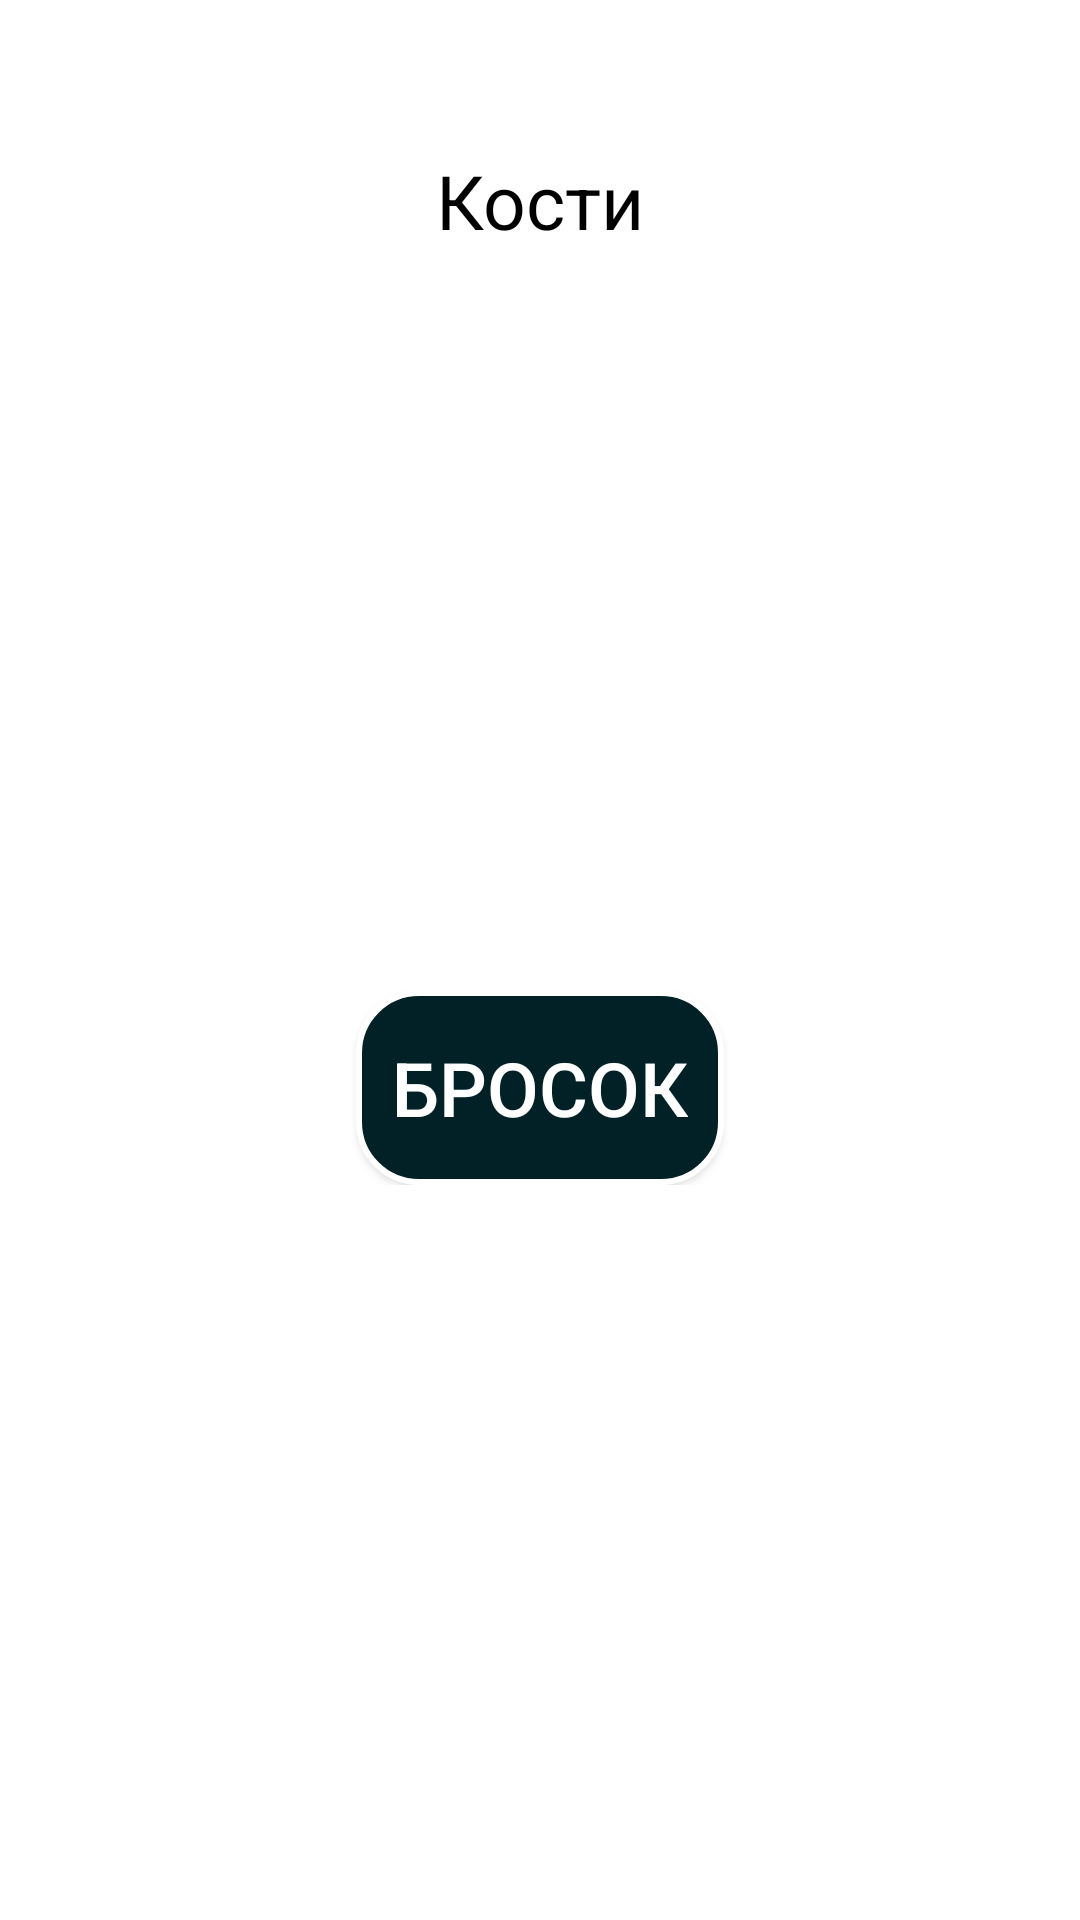

Layout XML and referenced resources for this Android screen:
<!-- AndroidManifest.xml: application theme AppTheme -->
<!-- res/layout/activity_dice.xml -->
<?xml version="1.0" encoding="utf-8"?>
<androidx.constraintlayout.widget.ConstraintLayout xmlns:android="http://schemas.android.com/apk/res/android"
    xmlns:app="http://schemas.android.com/apk/res-auto"
    xmlns:tools="http://schemas.android.com/tools"
    android:layout_width="match_parent"
    android:layout_height="match_parent"
    tools:context=".DiceActivity">

    <LinearLayout
        android:layout_width="match_parent"
        android:layout_height="wrap_content"
        android:layout_marginTop="40dp"
        android:orientation="vertical"
        app:layout_constraintEnd_toEndOf="parent"
        app:layout_constraintStart_toStartOf="parent"
        app:layout_constraintTop_toTopOf="parent">

        <LinearLayout
            android:layout_width="wrap_content"
            android:layout_height="50dp"
            android:layout_gravity="center"
            android:layout_marginBottom="40dp"
            android:orientation="horizontal">


            <TextView
                android:layout_width="140dp"
                android:layout_height="50dp"
                android:layout_gravity="center"
                android:gravity="center"
                android:padding="10dp"
                android:text="@string/dice"
                android:textAlignment="center"
                android:textColor="#000000"
                android:textSize="25dp" />


        </LinearLayout>

        <LinearLayout
            android:layout_width="wrap_content"
            android:layout_height="wrap_content"
            android:layout_gravity="center"
            android:orientation="horizontal">


            <ImageView
                android:id="@+id/ivVar1"
                android:layout_width="140dp"
                android:layout_height="140dp"
                android:padding="10dp"
                android:src="@drawable/dice6" />

            <ImageView
                android:id="@+id/ivVar2"
                android:layout_width="140dp"
                android:layout_height="140dp"
                android:layout_weight="1"
                android:padding="10dp"
                android:src="@drawable/dice6" />


        </LinearLayout>

        <Button
            android:id="@+id/btVar1"
            android:layout_width="wrap_content"
            android:layout_height="65dp"
            android:layout_gravity="center"
            android:layout_marginTop="60dp"
            android:background="@drawable/btn_bg"
            android:gravity="center"
            android:padding="12dp"
            android:text="Бросок"
            android:textAlignment="center"
            android:textColor="#ffffff"
            android:textSize="25dp" />

    </LinearLayout>

</androidx.constraintlayout.widget.ConstraintLayout>
<!-- resources referenced by this layout -->
<resources>
  <!-- drawable btn_bg (drawable) -->
  <?xml version="1.0" encoding="utf-8"?>
  <shape xmlns:android="http://schemas.android.com/apk/res/android">
      <corners android:topLeftRadius="20dp"
          android:topRightRadius="20dp"
          android:bottomLeftRadius="20dp"
          android:bottomRightRadius="20dp"/>
  
      <stroke android:color="@color/white"
          android:width="2dp"/>
  
      <solid android:color="#022127"/>
  </shape>
  <string name="dice">Кости</string>
  <style name="AppTheme" parent="Theme.MaterialComponents.Light.NoActionBar">
          
  
  
          <item name="colorPrimary">@color/lavender</item>
          <item name="colorPrimaryDark">@color/cardview_light_background</item>
          <item name="colorAccent">@color/white</item>
          <item name="windowNoTitle">true</item>
          <item name="android:windowFullscreen">true</item>
      </style>
  <color name="white">#FFFFFFFF</color>
</resources>
